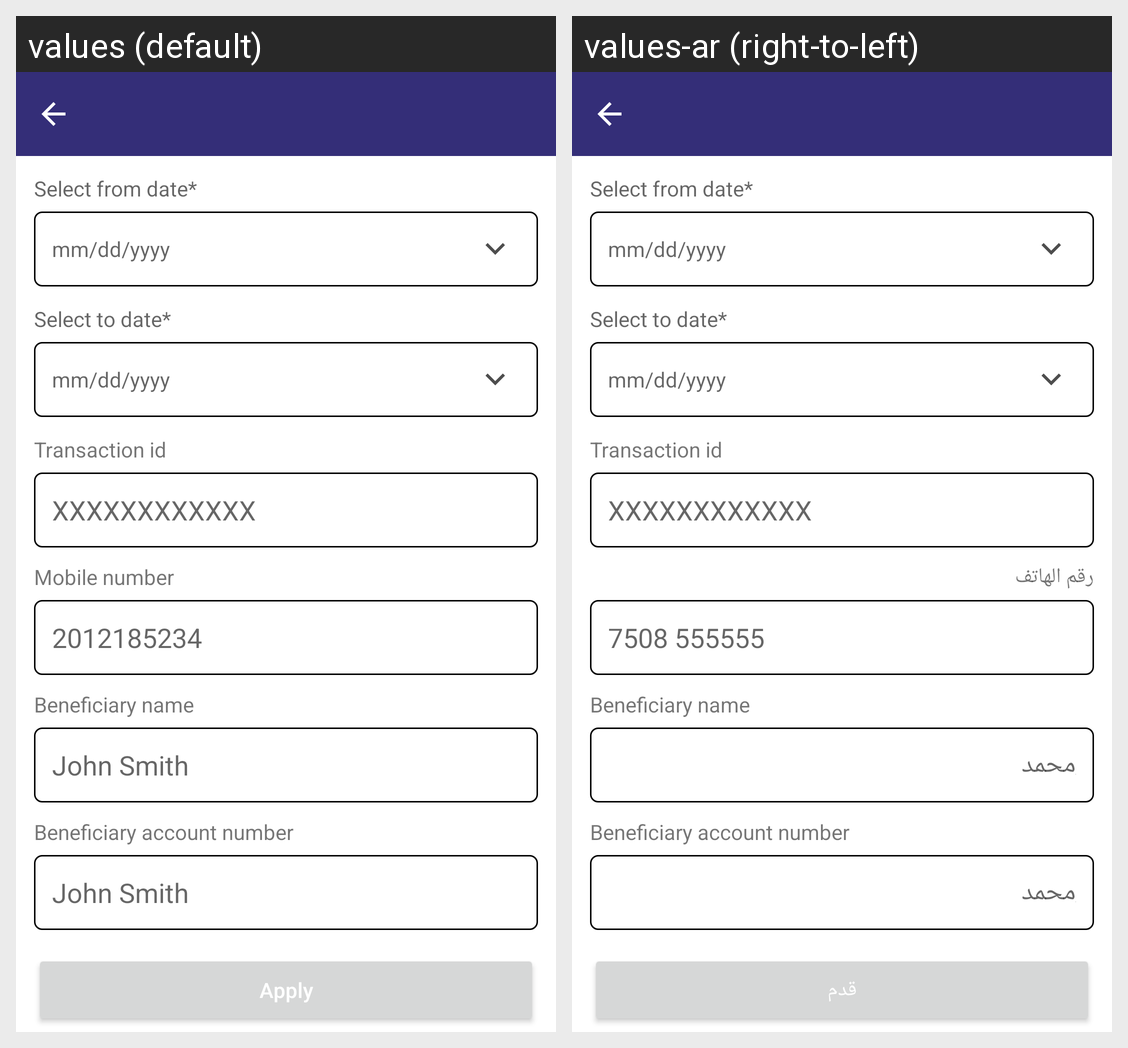

The Android screen above is rendered under two locales of the same app. Produce the string resources it draws, with the default and per-locale values.
Android screen res/layout/filter_dialog_design.xml rendered under 2 locales, left to right: values (default), values-ar (right-to-left). Device: Nexus 5 (rendered at 1080×1920; each locale shown at half size, 540×960, under a caption strip naming it); theme AppTheme.
Strings drawn on this screen, with the default value and each locale's value (text and hints the layout hard-codes, and strings that could not be matched under every locale, appear in the picture but are not listed):

select_from_date
  values: Select from date*
  values-ar: Select from date*  [not translated; the default value is used]

date_hint
  values: mm/dd/yyyy
  values-ar: mm/dd/yyyy

select_to_date
  values: Select to date*
  values-ar: Select to date*  [not translated; the default value is used]

transaction_id_txt
  values: Transaction id
  values-ar: Transaction id  [not translated; the default value is used]

transaction_hint
  values: XXXXXXXXXXXX
  values-ar: XXXXXXXXXXXX  [not translated; the default value is used]

mobile_number_txt
  values: Mobile number
  values-ar: رقم الهاتف

phone_number_hint
  values: 2012185234
  values-ar: 7508 555555

beneficiary_name_txt
  values: Beneficiary name
  values-ar: Beneficiary name  [not translated; the default value is used]

name_hint
  values: John Smith
  values-ar: ِمحمد

beneficiary_account_no
  values: Beneficiary account number
  values-ar: Beneficiary account number  [not translated; the default value is used]

apply_txt
  values: Apply
  values-ar: قدم
